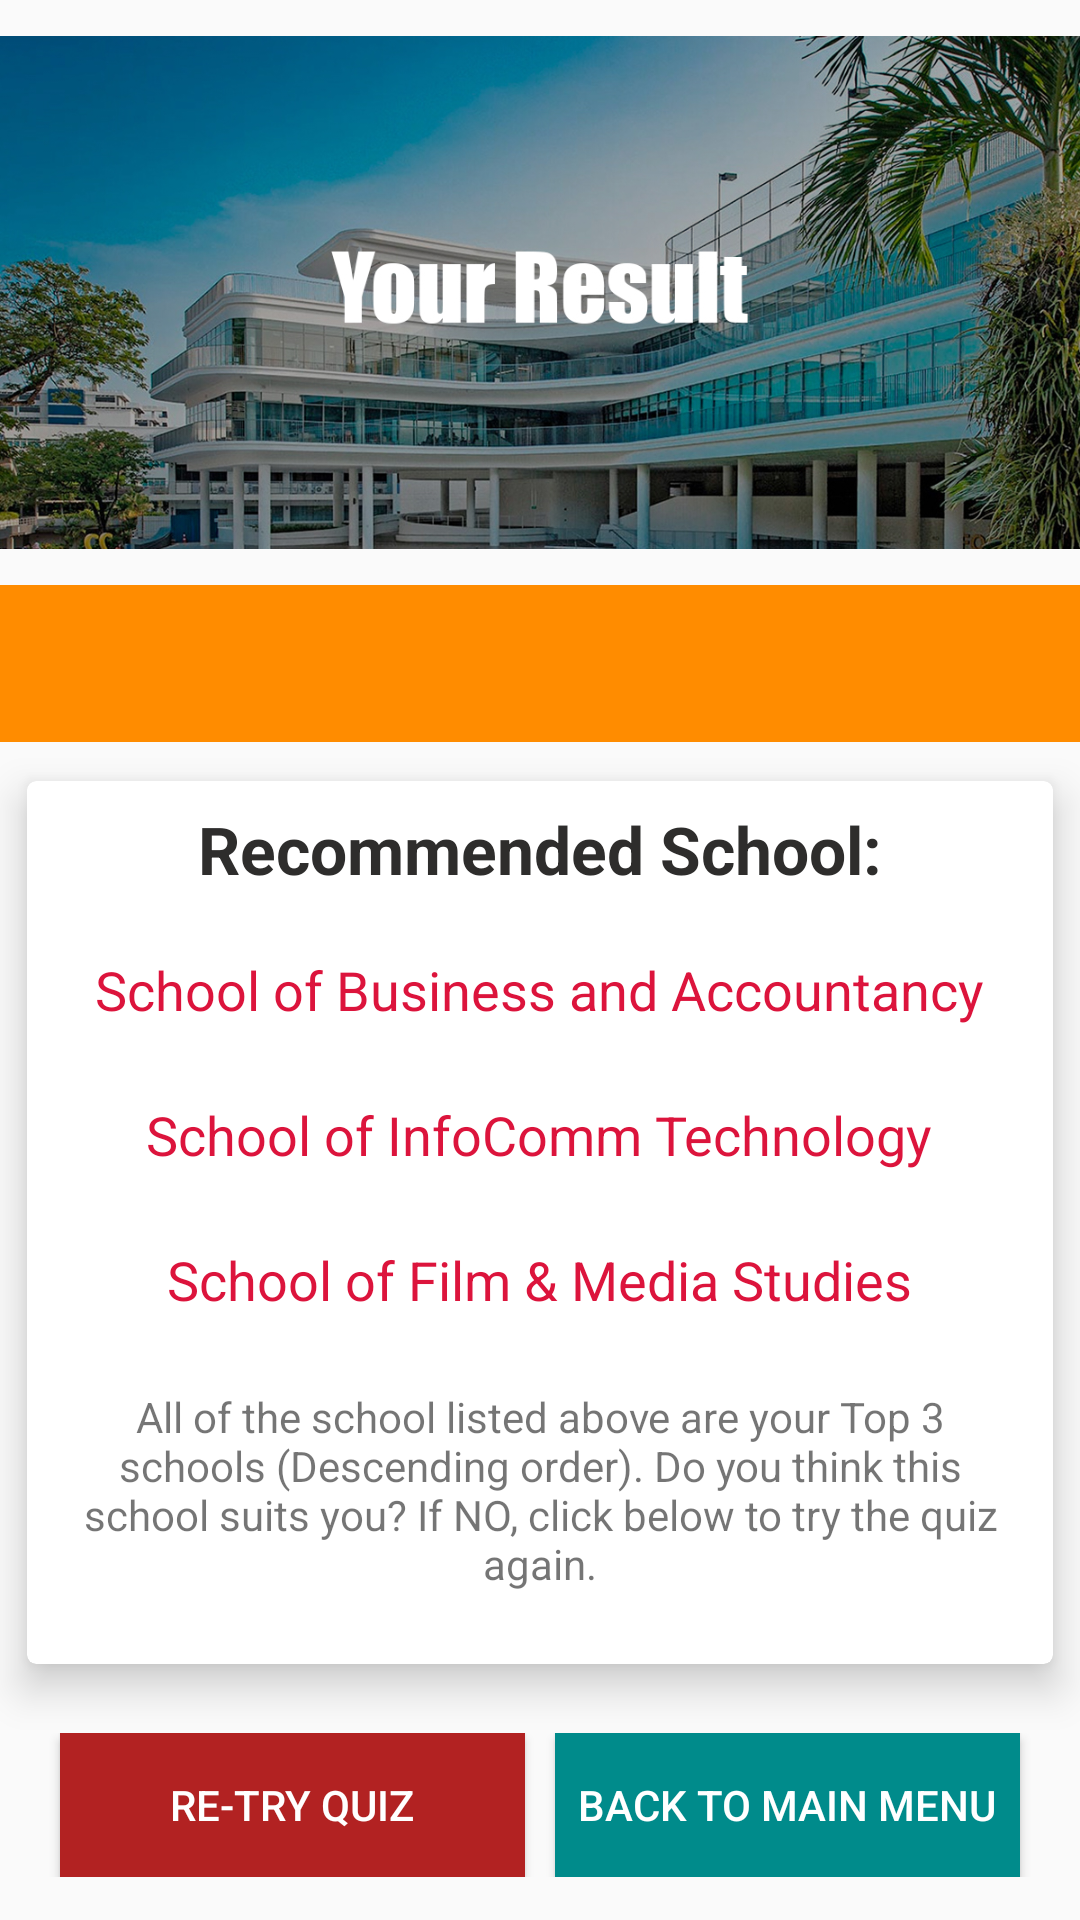

Here is an Android app screen rendered from its layout file. Give the layout XML and the strings, colors and styles it references.
<!-- AndroidManifest.xml: application theme AppTheme -->
<!-- res/layout/activity_result.xml -->
<?xml version="1.0" encoding="utf-8"?>
<LinearLayout xmlns:android="http://schemas.android.com/apk/res/android"
    xmlns:app="http://schemas.android.com/apk/res-auto"
    xmlns:tools="http://schemas.android.com/tools"
    android:layout_width="match_parent"
    android:layout_height="match_parent"
    android:orientation="vertical"
    tools:context=".ResultActivity">

    <ScrollView
        android:layout_width="match_parent"
        android:layout_height="match_parent"
        android:fillViewport="true"
        >
        <LinearLayout
            android:layout_width="match_parent"
            android:layout_height="wrap_content"
            android:orientation="vertical">

            <ImageView
                android:layout_width="match_parent"
                android:layout_height="195dp"
                android:src="@drawable/resultheader" />
            <TextView
                android:layout_width="match_parent"
                android:layout_height="wrap_content"
                android:textSize="12sp"
                android:padding="18dp"
                android:background="@color/DarkOrange"
                />

                <androidx.cardview.widget.CardView
                    android:layout_width="match_parent"
                    android:layout_height="wrap_content"
                    app:cardCornerRadius="3dp"
                    android:layout_gravity="center"
                    app:cardElevation="8dp"
                    app:cardUseCompatPadding="true"
                    >

                    <LinearLayout
                        android:layout_width="match_parent"
                        android:layout_height="wrap_content"
                        android:gravity="center"
                        android:orientation="vertical"
                        android:layout_marginBottom="12dp"
                        >
                    <TextView
                        android:layout_width="wrap_content"
                        android:layout_height="wrap_content"
                        android:lineSpacingExtra="8dp"
                        android:textSize="22sp"
                        android:paddingTop="8dp"
                        android:paddingBottom="8dp"
                        android:text="Recommended School:"
                        android:textColor="@color/lightBlack"
                        android:textStyle="bold"/>
                        <TextView
                            android:id="@+id/school1"
                            android:layout_width="wrap_content"
                            android:layout_height="wrap_content"
                            android:padding="12dp"
                            android:lineSpacingExtra="8dp"
                            android:textSize="18sp"
                            android:text="School of Business and Accountancy"
                            android:textColor="@color/Crimson"/>
                        <TextView
                            android:id="@+id/school2"
                            android:layout_width="wrap_content"
                            android:layout_height="wrap_content"
                            android:padding="12dp"
                            android:lineSpacingExtra="8dp"
                            android:textSize="18sp"
                            android:text="School of InfoComm Technology"
                            android:textColor="@color/Crimson"/>
                        <TextView
                            android:id="@+id/school3"
                            android:layout_width="wrap_content"
                            android:layout_height="wrap_content"
                            android:padding="12dp"
                            android:lineSpacingExtra="8dp"
                            android:textSize="18sp"
                            android:text="School of Film &amp; Media Studies"
                            android:textColor="@color/Crimson"/>

                        <TextView
                            android:layout_width="match_parent"
                            android:layout_height="wrap_content"
                            android:padding="12dp"
                            android:gravity="center"
                            android:text="All of the school listed above are your Top 3 schools (Descending order). Do you think this school suits you? If NO, click below to try the quiz again."
                    />
                    </LinearLayout>

                </androidx.cardview.widget.CardView>

            <LinearLayout
                android:layout_width="match_parent"
                android:layout_height="wrap_content"
                android:layout_marginTop="10dp"
                android:orientation="horizontal"
                >

                <Button
                    android:id="@+id/retryBtn"
                    android:layout_width="0dp"
                    android:layout_height="wrap_content"
                    android:layout_marginStart="20dp"
                    android:layout_marginEnd="10dp"
                    android:layout_weight="0.5"
                    android:background="@color/FireBrick"
                    android:text="RE-TRY QUIZ"

                    android:textColor="@color/White" />

                <Button
                    android:id="@+id/MainmenuBtn"
                    android:layout_width="0dp"
                    android:layout_height="wrap_content"
                    android:layout_marginLeft="10dp"
                    android:layout_marginEnd="20dp"
                    android:layout_weight="0.5"
                    android:background="@color/DarkCyan"
                    android:text="Back To Main Menu"
                    android:textColor="@color/White" />

            </LinearLayout>


        </LinearLayout>
    </ScrollView>

</LinearLayout>
<!-- resources referenced by this layout -->
<resources>
  <color name="Crimson">#DC143C</color>
  <color name="DarkCyan">#008B8B</color>
  <color name="DarkOrange">#FF8C00</color>
  <color name="FireBrick">#B22222</color>
  <color name="White">#FFFFFF</color>
  <color name="lightBlack">#2E2D2C</color>
  <!-- drawable resultheader: jpg bitmap (drawable-xxxhdpi, 532093 bytes) -->
  <style name="AppTheme" parent="Theme.AppCompat.Light.DarkActionBar">
          
          <item name="colorPrimary">@color/colorPrimary</item>
          <item name="colorPrimaryDark">@color/colorPrimaryDark</item>
          <item name="colorAccent">@color/colorAccent</item>
      </style>
  <color name="colorPrimary">#2E2D2C</color>
  <color name="colorPrimaryDark">#3700B3</color>
  <color name="colorAccent">#03DAC5</color>
</resources>
